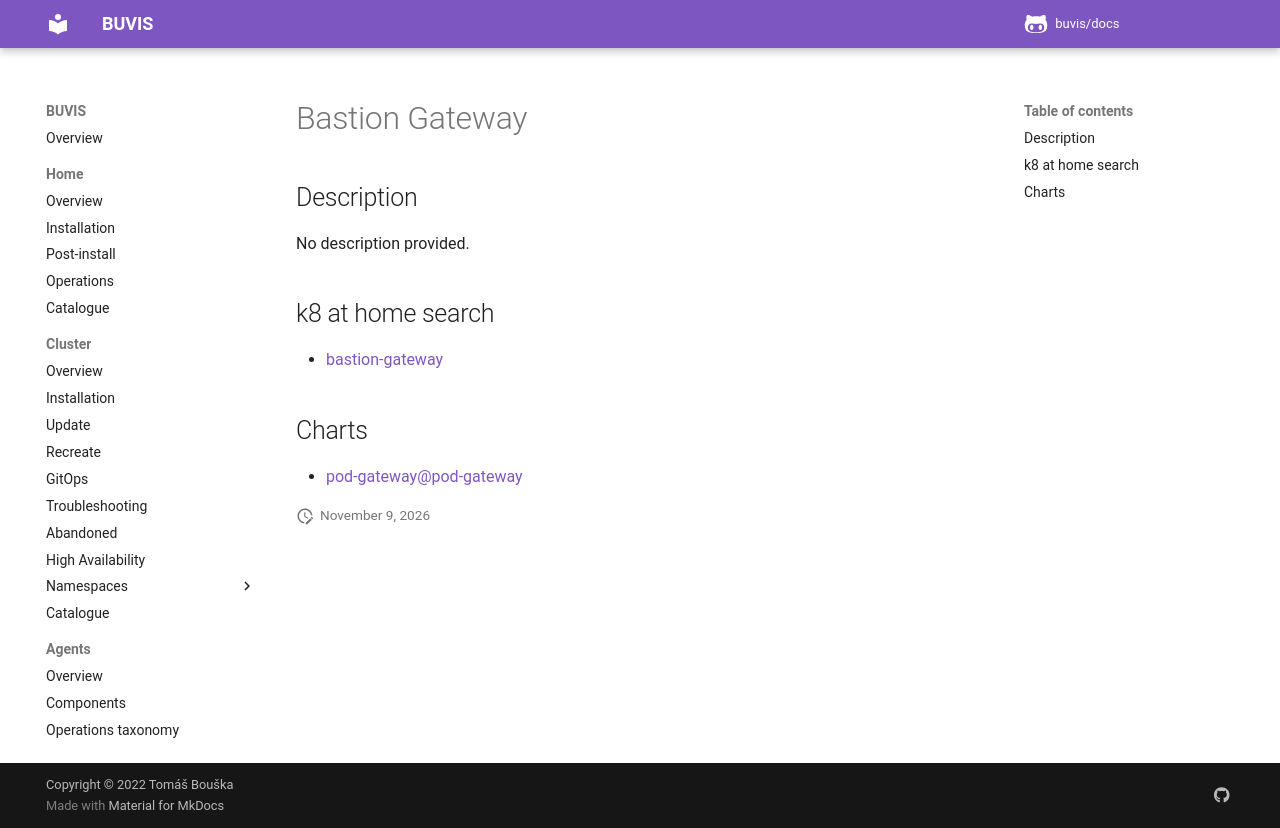

repository: buvis/docs · page: cluster/catalogue/bastion-gateway/index.html · generator: mkdocs

# Bastion Gateway

## Description

No description provided.

## k8 at home search

- [bastion-gateway](https://nanne.dev/k8s-at-home-search/#/bastion-gateway)

## Charts

- [pod-gateway@pod-gateway](https://angelnu.github.io/helm-charts/)
